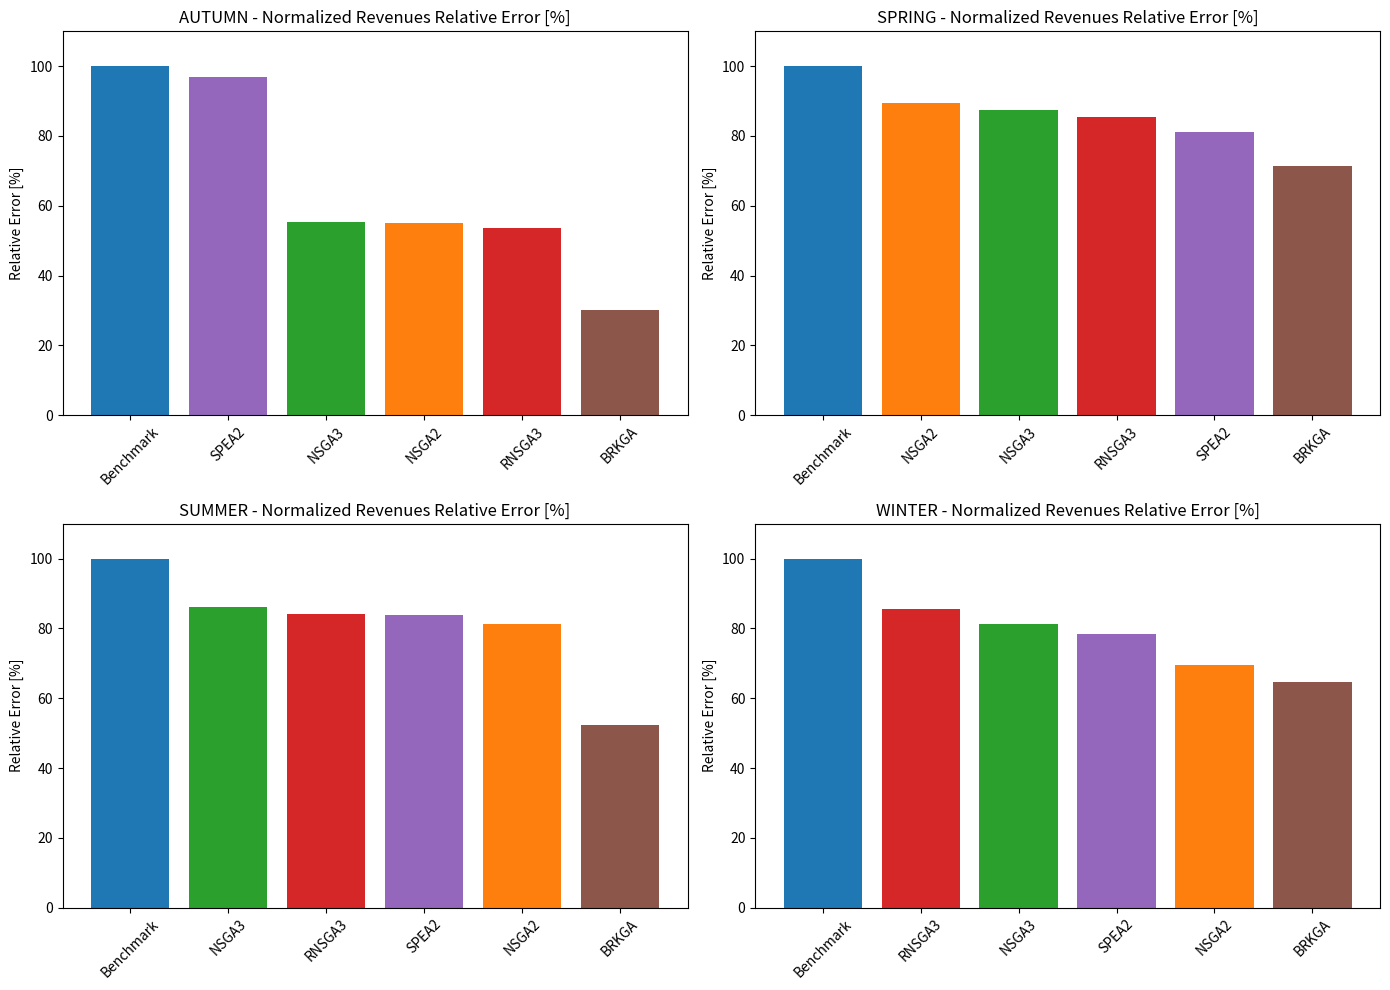

The script that saved this image:
import matplotlib.pyplot as plt
import numpy as np
import os

# Dati originali
data = {
    'AUTUMN': [3.01, 1.66, 1.67, 1.61, 2.92, 0.91],
    'SPRING': [5.15, 4.6, 4.5, 4.4, 4.18, 3.68],
    'SUMMER': [4.46, 3.62, 3.84, 3.75, 3.74, 2.34],
    'WINTER': [3.8, 2.64, 3.09, 3.25, 2.98, 2.46]
}

algorithms = ['Benchmark', 'NSGA2', 'NSGA3', 'RNSGA3', 'SPEA2', 'BRKGA']
colors_dict = {
    'Benchmark': '#1f77b4',
    'NSGA2': '#ff7f0e',
    'NSGA3': '#2ca02c',
    'RNSGA3': '#d62728',
    'SPEA2': '#9467bd',
    'BRKGA': '#8c564b'
}

# Crea i sottoplot
fig, axs = plt.subplots(2, 2, figsize=(14, 10))
axs = axs.flatten()

for i, (season, values) in enumerate(data.items()):
    normalized = (np.array(values) / values[0]) * 100  # Converti in percentuale

    # Ordina decrescente
    alg_and_vals = list(zip(algorithms, normalized))
    sorted_data = sorted(alg_and_vals, key=lambda x: x[1], reverse=True)
    sorted_algorithms, sorted_values = zip(*sorted_data)
    sorted_colors = [colors_dict[alg] for alg in sorted_algorithms]

    axs[i].bar(sorted_algorithms, sorted_values, color=sorted_colors)
    axs[i].set_title(f'{season} - Normalized Revenues Relative Error [%]')
    axs[i].set_ylabel('Relative Error [%]')
    axs[i].set_ylim(0, 110)
    axs[i].tick_params(axis='x', rotation=45)

plt.tight_layout()

# Salva la figura
output_path = r'C:\Users\<user>\PycharmProjects\BESS-Optimization\data\output\normalized_relative_error_percent.pdf'
plt.savefig(output_path)